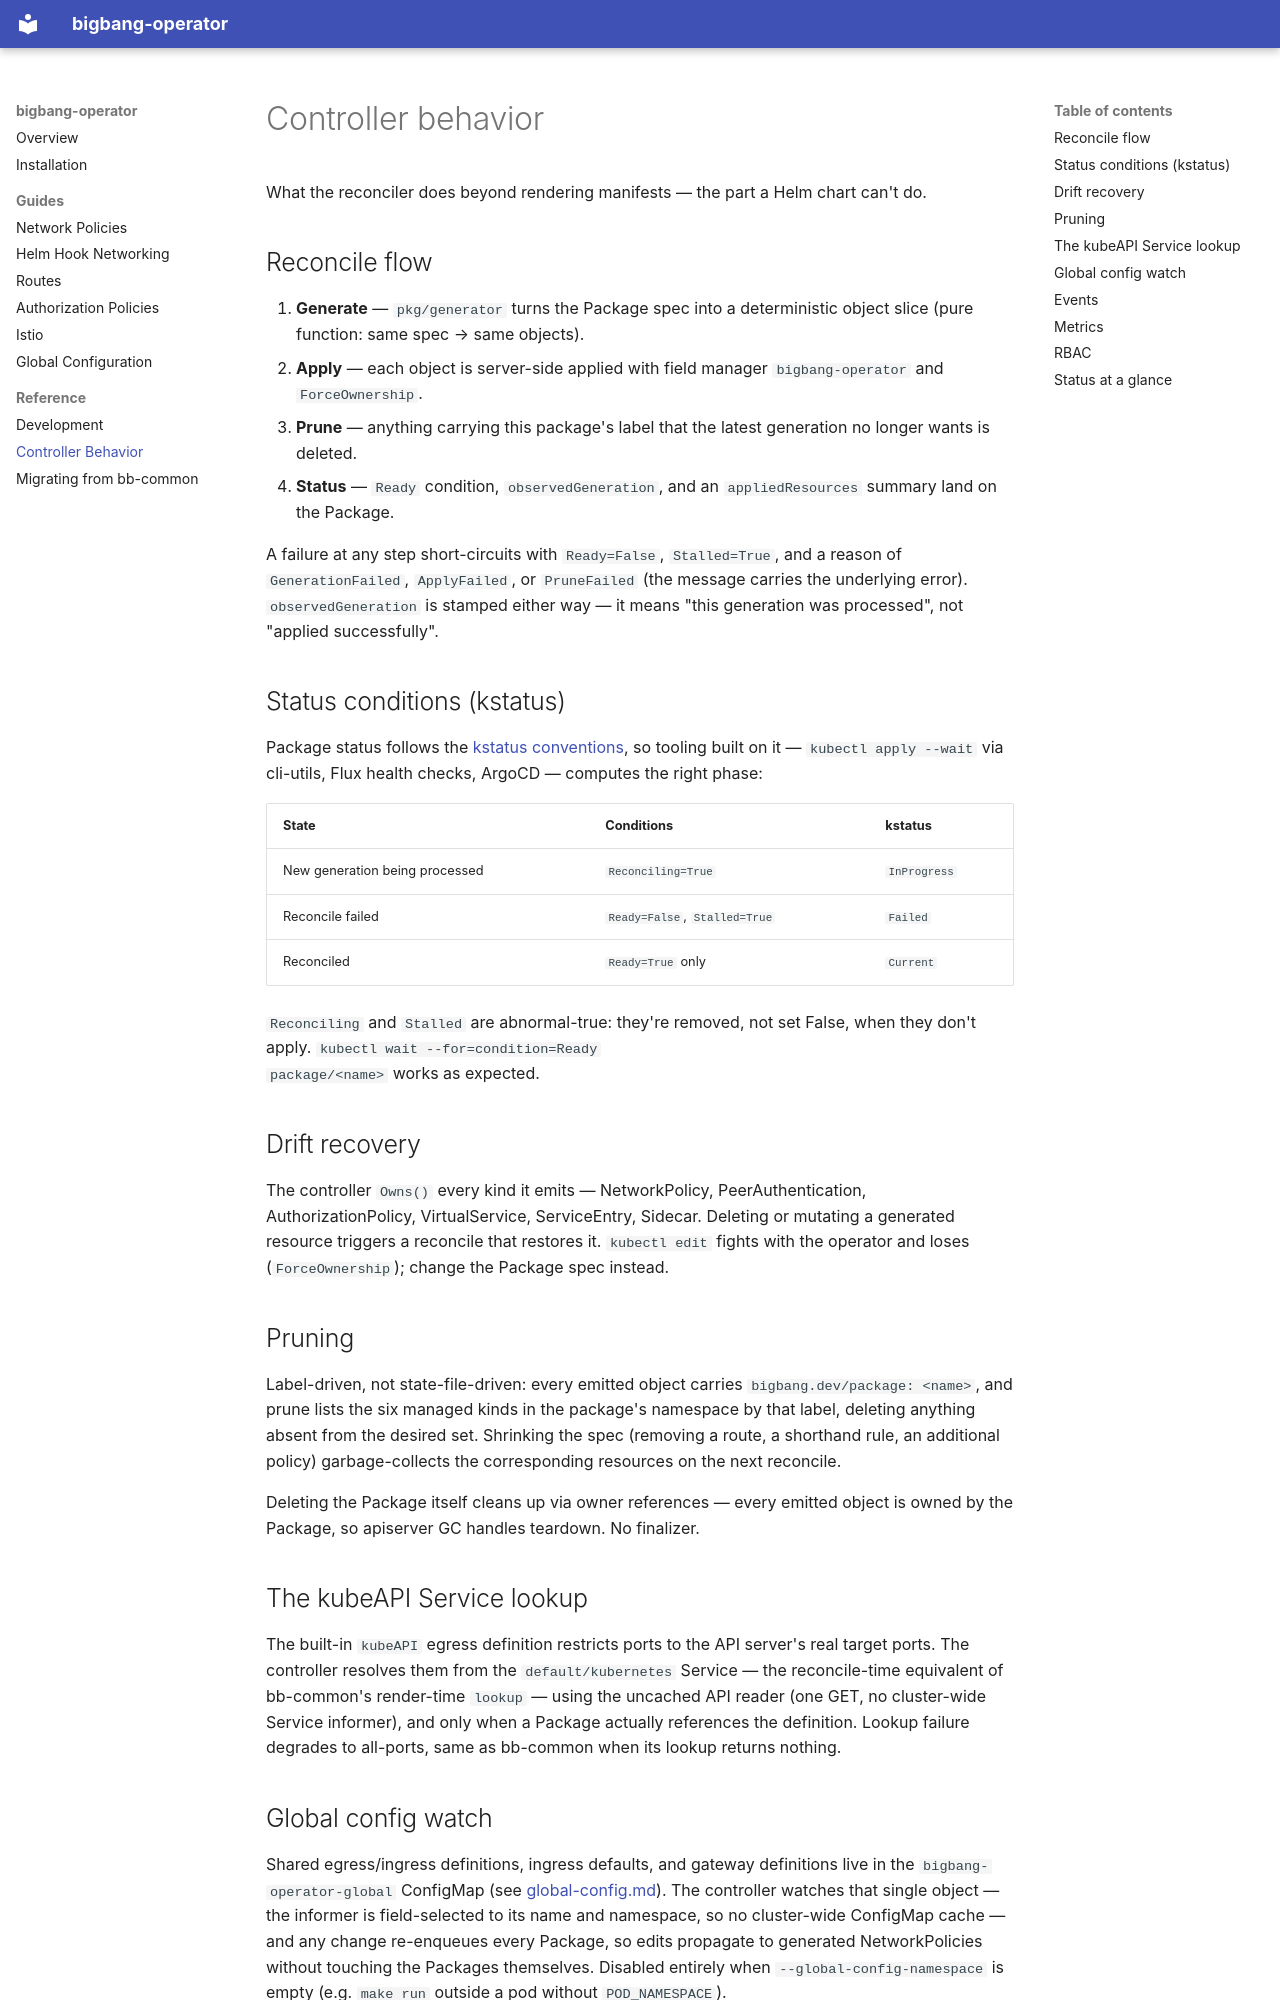

repository: rjferguson21/bigbang-operator · page: controller/index.html · generator: mkdocs

# Controller behavior

What the reconciler does beyond rendering manifests — the part a Helm chart
can't do.

## Reconcile flow

1. **Generate** — `pkg/generator` turns the Package spec into a deterministic
   object slice (pure function: same spec → same objects).
2. **Apply** — each object is server-side applied with field manager
   `bigbang-operator` and `ForceOwnership`.
3. **Prune** — anything carrying this package's label that the latest
   generation no longer wants is deleted.
4. **Status** — `Ready` condition, `observedGeneration`, and an
   `appliedResources` summary land on the Package.

A failure at any step short-circuits with `Ready=False`, `Stalled=True`, and
a reason of `GenerationFailed`, `ApplyFailed`, or `PruneFailed` (the message
carries the underlying error). `observedGeneration` is stamped either way —
it means "this generation was processed", not "applied successfully".

## Status conditions (kstatus)

Package status follows the
[kstatus conventions](https://github.com/kubernetes-sigs/cli-utils/tree/master/pkg/kstatus),
so tooling built on it — `kubectl apply --wait` via cli-utils, Flux health
checks, ArgoCD — computes the right phase:

| State | Conditions | kstatus |
|---|---|---|
| New generation being processed | `Reconciling=True` | `InProgress` |
| Reconcile failed | `Ready=False`, `Stalled=True` | `Failed` |
| Reconciled | `Ready=True` only | `Current` |

`Reconciling` and `Stalled` are abnormal-true: they're removed, not set
False, when they don't apply. `kubectl wait --for=condition=Ready
package/<name>` works as expected.

## Drift recovery

The controller `Owns()` every kind it emits — NetworkPolicy,
PeerAuthentication, AuthorizationPolicy, VirtualService, ServiceEntry,
Sidecar. Deleting or mutating a generated resource triggers a reconcile that
restores it. `kubectl edit` fights with the operator and loses
(`ForceOwnership`); change the Package spec instead.

## Pruning

Label-driven, not state-file-driven: every emitted object carries
`bigbang.dev/package: <name>`, and prune lists the six managed kinds in the
package's namespace by that label, deleting anything absent from the desired
set. Shrinking the spec (removing a route, a shorthand rule, an additional
policy) garbage-collects the corresponding resources on the next reconcile.

Deleting the Package itself cleans up via owner references — every emitted
object is owned by the Package, so apiserver GC handles teardown. No
finalizer.

## The kubeAPI Service lookup

The built-in `kubeAPI` egress definition restricts ports to the API server's
real target ports. The controller resolves them from the
`default/kubernetes` Service — the reconcile-time equivalent of bb-common's
render-time `lookup` — using the uncached API reader (one GET, no
cluster-wide Service informer), and only when a Package actually references
the definition. Lookup failure degrades to all-ports, same as bb-common when
its lookup returns nothing.
